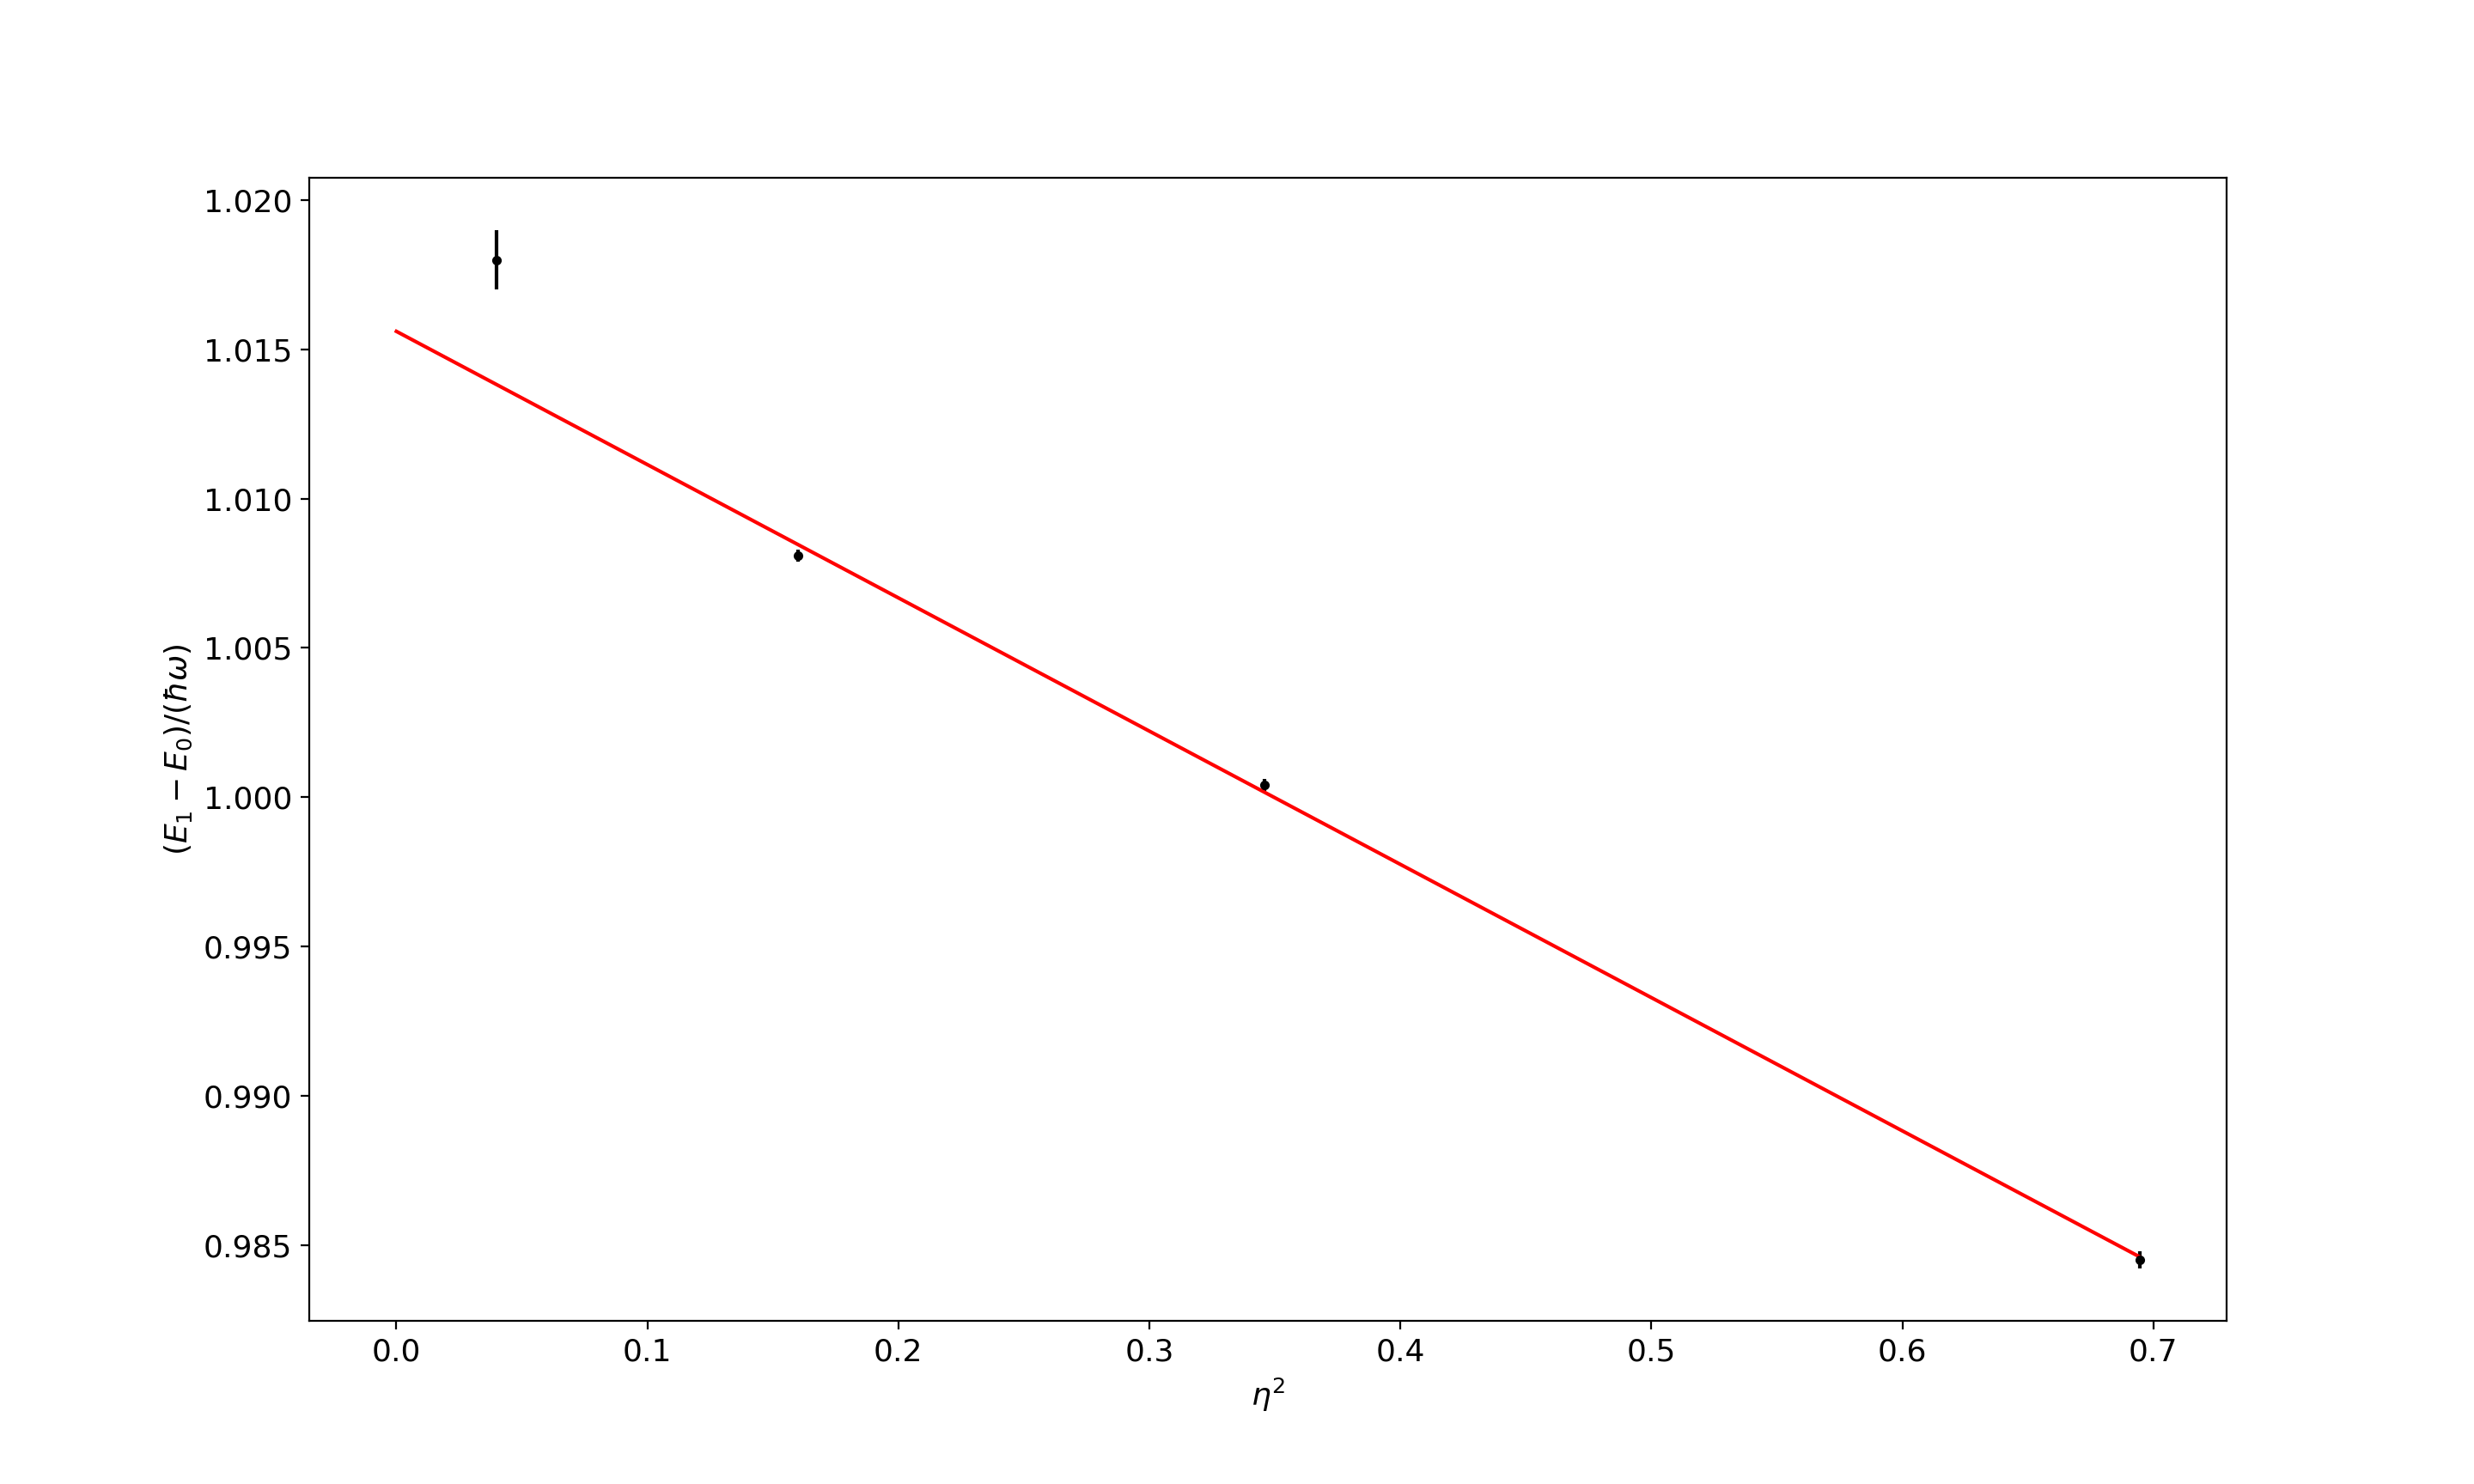

Write the Python code that produced this figure.
import numpy as np
import matplotlib.pyplot as plt
import math
from scipy.optimize import curve_fit

bh = 100
omega = 1

data = open("risultati_fit.txt","r")
DE, dDE, N = np.loadtxt(data, unpack=True)
data.close()

eta2 = (bh*omega/N)**2


###### FIT
def f(x, m, q):
	return m*x+q

init = [0.17, 1]

popt, pcov = curve_fit(f, eta2, DE, init, dDE)
m_fit, q_fit = popt
dm_fit, dq_fit = np.sqrt(pcov.diagonal())

chi2 = (((DE - f(eta2, *popt))/dDE)**2).sum()
ndof = len(eta2) - len(init)

print('m_fit = %f +- %f ' % (m_fit, dm_fit))
print('q_fit = %f +- %f ' % (q_fit, dq_fit))
print('chi2_scaled = %f +/- %f' %(chi2/ndof, np.sqrt(2*ndof)/ndof))


###### PLOT
xdata = np.linspace(0, max(eta2), 1000)
plt.rcParams.update({'font.size': 13})
plt.errorbar(eta2, DE, dDE, fmt='.', color='black')
plt.plot(xdata, f(xdata, *popt), color='red')
plt.xlabel(r"$\eta^2$")
plt.ylabel(r"$(E_1-E_0)/(\hbar\omega)$")
plt.show()
